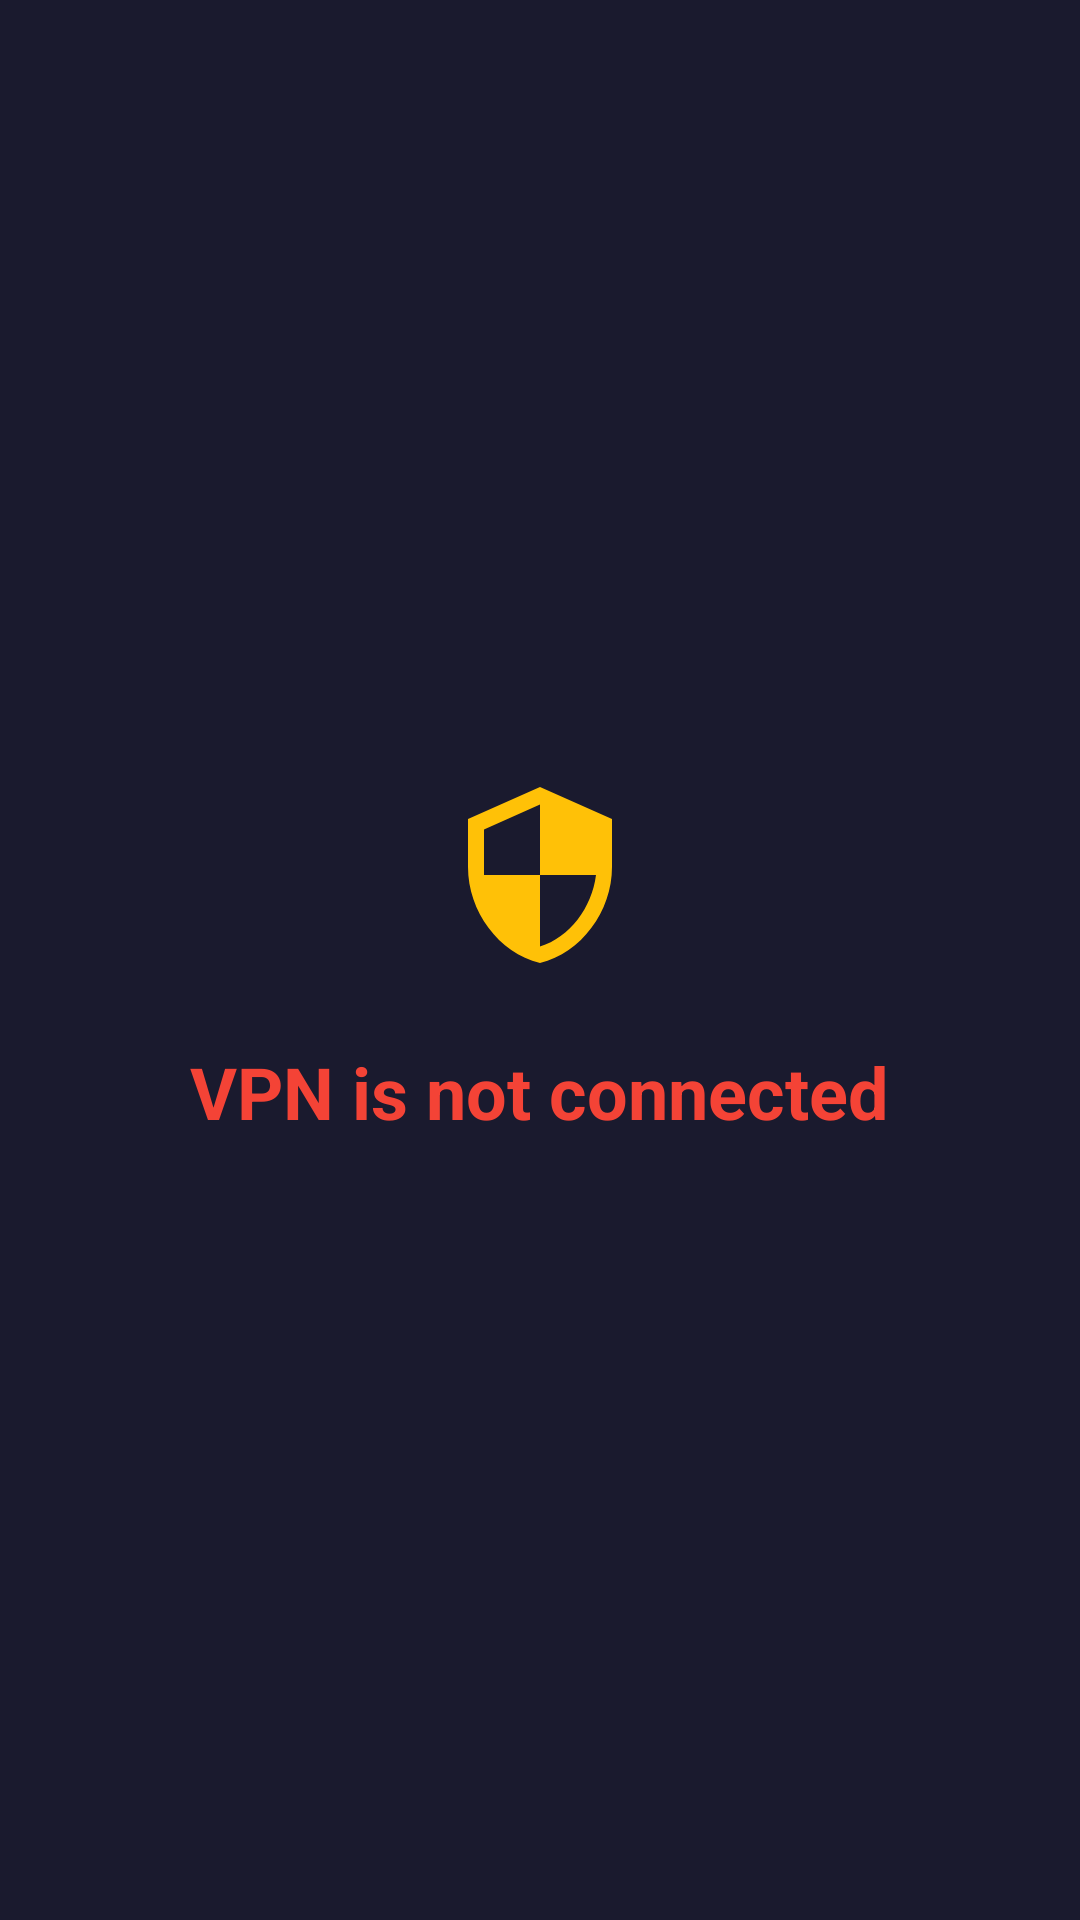

Layout XML and referenced resources for this Android screen:
<!-- AndroidManifest.xml: activity theme AppTheme -->
<!-- res/layout/activity_blocked.xml -->
<?xml version="1.0" encoding="utf-8"?>
<LinearLayout xmlns:android="http://schemas.android.com/apk/res/android"
    android:layout_width="match_parent"
    android:layout_height="match_parent"
    android:background="@color/background"
    android:gravity="center"
    android:orientation="vertical"
    android:padding="48dp">

    <ImageView
        android:layout_width="64dp"
        android:layout_height="64dp"
        android:src="@drawable/ic_shield"
        android:contentDescription="@string/vpn_required" />

    <TextView
        android:layout_width="wrap_content"
        android:layout_height="wrap_content"
        android:layout_marginTop="24dp"
        android:text="@string/vpn_not_connected_title"
        android:textColor="@color/vpn_disconnected"
        android:textSize="24sp"
        android:textStyle="bold" />
</LinearLayout>
<!-- resources referenced by this layout -->
<resources>
  <color name="background">#FF1A1A2E</color>
  <color name="vpn_disconnected">#FFF44336</color>
  <!-- drawable ic_shield (drawable) -->
  <?xml version="1.0" encoding="utf-8"?>
  <vector xmlns:android="http://schemas.android.com/apk/res/android"
      android:width="24dp"
      android:height="24dp"
      android:viewportWidth="24"
      android:viewportHeight="24">
      <path
          android:fillColor="@color/shield_icon"
          android:pathData="M12,1L3,5v6c0,5.55 3.84,10.74 9,12 5.16,-1.26 9,-6.45 9,-12V5L12,1zM12,11.99h7c-0.53,4.12 -3.28,7.79 -7,8.94V12H5V6.3l7,-3.11v8.8z" />
  </vector>
  <string name="vpn_not_connected_title">VPN is not connected</string>
  <string name="vpn_required">VPN required</string>
  <style name="AppTheme" parent="Theme.AppCompat.NoActionBar">
          <item name="android:windowBackground">@color/background</item>
          <item name="android:colorPrimary">@color/surface</item>
      </style>
  <color name="shield_icon">#FFFFC107</color>
  <color name="surface">#FF16213E</color>
</resources>
